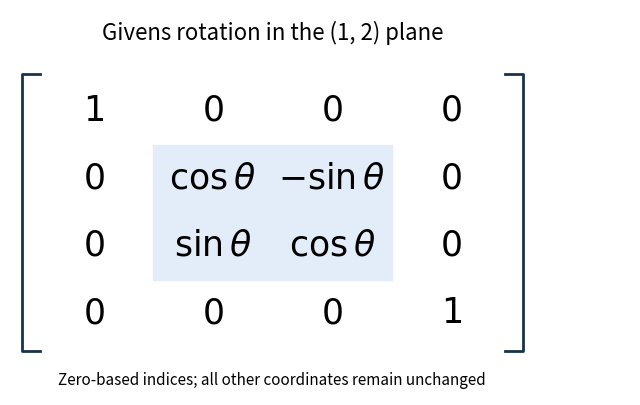

This chart was generated by the following Python code: (Note: this script raises an exception after producing the figure.)
"""Draw the standard rotation used in models.py without external artwork."""
from pathlib import Path
import matplotlib
matplotlib.use('Agg')
import matplotlib.pyplot as plt
from matplotlib.patches import Rectangle

figure, axis = plt.subplots(figsize=(8, 5))
axis.set_xlim(-0.7, 4.5)
axis.set_ylim(-1.2, 4.5)
axis.axis('off')
entries = [['1', '0', '0', '0'], ['0', r'\cos\theta', r'-\sin\theta', '0'],
           ['0', r'\sin\theta', r'\cos\theta', '0'], ['0', '0', '0', '1']]
axis.add_patch(Rectangle((0.5, 0.5), 2, 2, color='#e2edf9'))
for row, entries_row in enumerate(entries):
    for column, entry in enumerate(entries_row):
        axis.text(column, 3-row, '$'+entry+'$', ha='center', va='center', fontsize=25)
axis.plot([-0.45, -0.6, -0.6, -0.45], [3.55, 3.55, -0.55, -0.55], color='#18324a', lw=2)
axis.plot([3.45, 3.6, 3.6, 3.45], [3.55, 3.55, -0.55, -0.55], color='#18324a', lw=2)
axis.text(1.5, 4.05, 'Givens rotation in the (1, 2) plane', ha='center', fontsize=16)
axis.text(1.5, -1.05, 'Zero-based indices; all other coordinates remain unchanged', ha='center', fontsize=11)
figure.savefig(Path(__file__).resolve().parents[1] / 'images/givens-rotation-matrix-construction.png', dpi=180, bbox_inches='tight')
